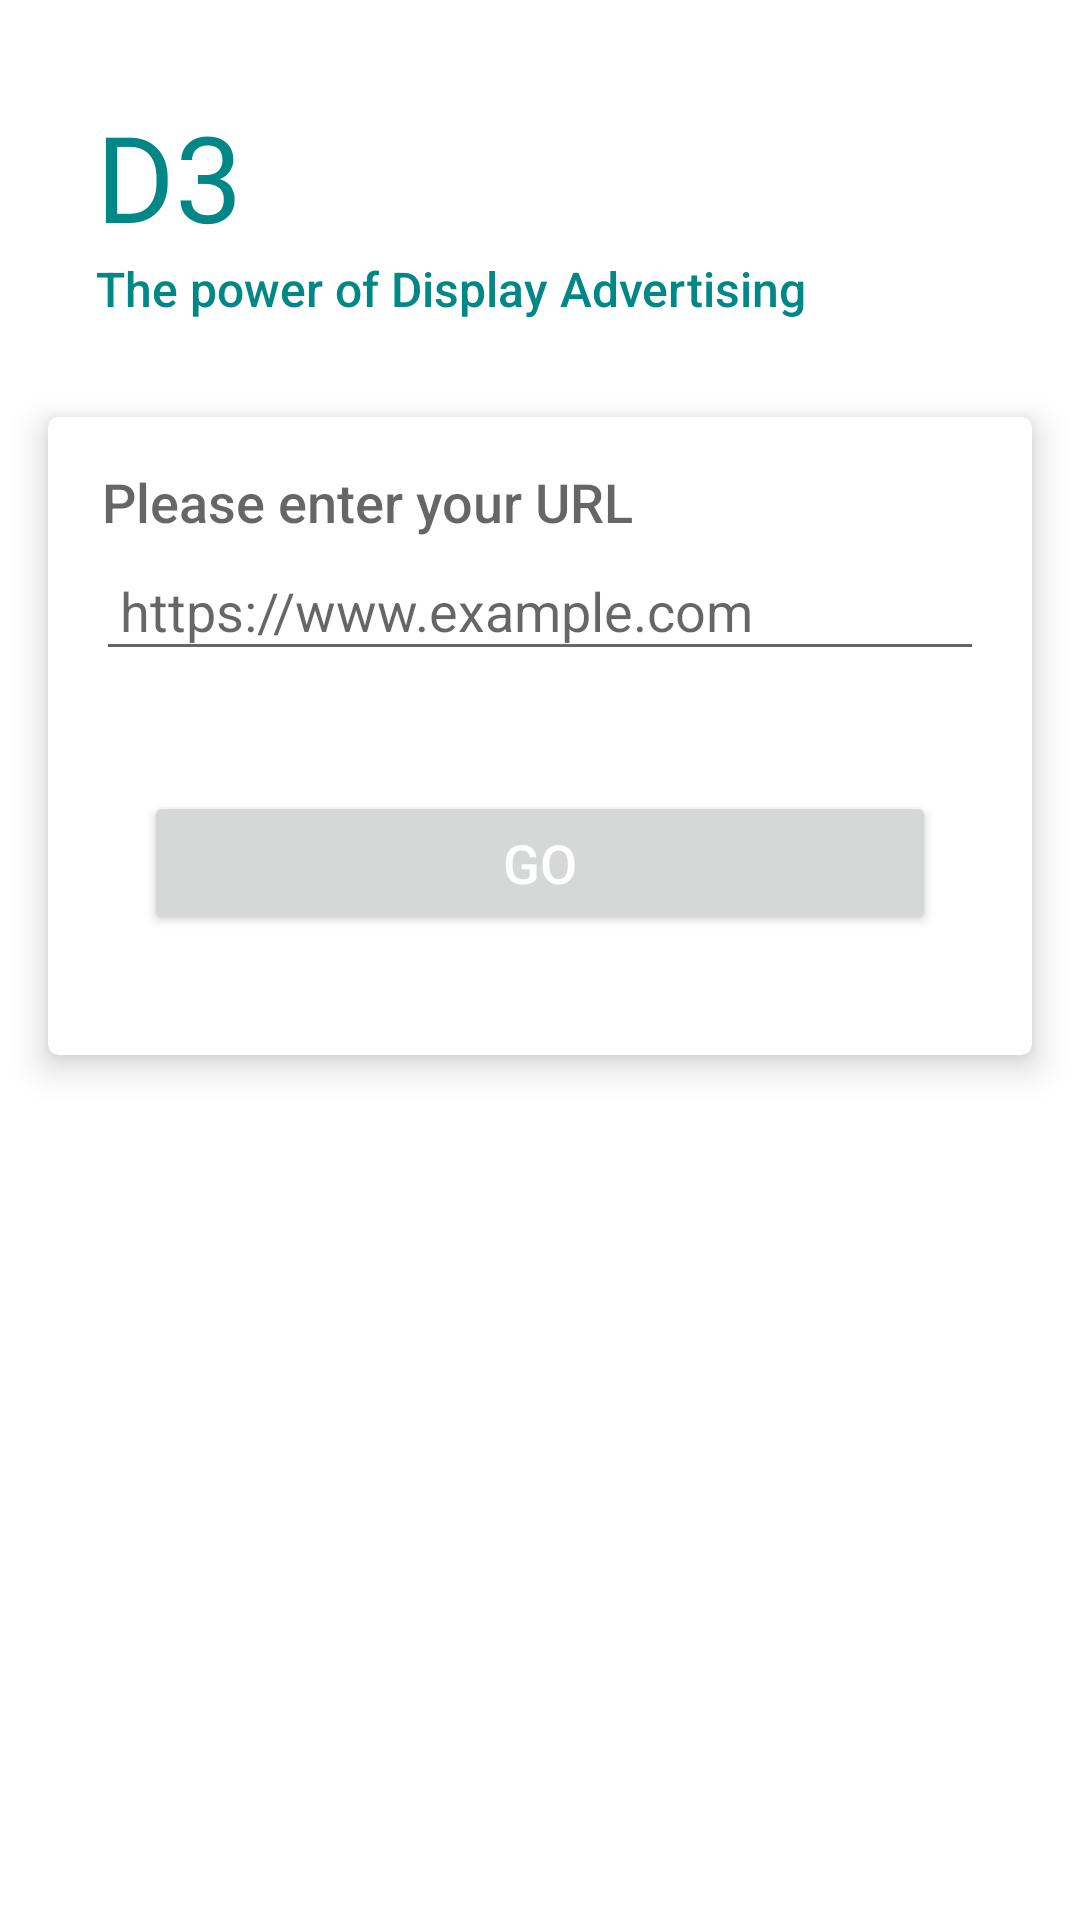

Android layout source for this screen:
<!-- AndroidManifest.xml: application theme Theme.D3 -->
<!-- res/layout/activity_main.xml -->
<?xml version="1.0" encoding="utf-8"?>
<androidx.constraintlayout.widget.ConstraintLayout
    xmlns:android="http://schemas.android.com/apk/res/android"
    xmlns:app="http://schemas.android.com/apk/res-auto"
    xmlns:tools="http://schemas.android.com/tools"
    android:id="@+id/url_container"
    android:layout_width="match_parent"
    android:layout_height="match_parent">

    <TextView
        android:id="@+id/welcome_msg"
        android:layout_width="wrap_content"
        android:layout_height="wrap_content"
        android:layout_marginStart="32dp"
        android:layout_marginTop="32dp"
        android:layout_marginEnd="8dp"
        android:fontFamily="@font/montserrat_subrayada_bold"
        android:textColor="@color/teal_700"
        android:text="@string/welcome_label"
        android:textSize="40sp"
        app:layout_constraintHorizontal_bias="0.189"
        app:layout_constraintStart_toStartOf="parent"
        app:layout_constraintTop_toTopOf="parent" />

    <TextView
        android:id="@+id/welcome_subtitle"
        android:layout_width="match_parent"
        android:layout_height="wrap_content"
        android:maxLines="2"
        android:fontFamily="sans-serif-medium"
        android:text="@string/welcome_subtitle"
        android:textColor="@color/teal_700"
        android:textSize="16sp"
        android:layout_marginHorizontal="32dp"
        app:layout_constraintEnd_toEndOf="parent"
        app:layout_constraintHorizontal_bias="0.13"
        app:layout_constraintStart_toStartOf="parent"
        app:layout_constraintTop_toBottomOf="@+id/welcome_msg" />

    <com.google.android.material.card.MaterialCardView
        android:layout_width="match_parent"
        android:layout_height="wrap_content"
        android:layout_marginTop="32dp"
       android:layout_marginHorizontal="16dp"
        android:background="@android:color/white"
        android:elevation="6.7dp"
        app:layout_constraintTop_toBottomOf="@id/welcome_subtitle"
        app:cardBackgroundColor="@android:color/white"
        app:cardCornerRadius="3.3dp"
        app:cardElevation="6.7dp">
        <androidx.constraintlayout.widget.ConstraintLayout
            android:layout_width="match_parent"
            android:layout_height="match_parent">


    <TextView
        android:id="@+id/url_label"
        style="@android:style/TextAppearance.DeviceDefault.Medium"
        android:layout_width="wrap_content"
        android:layout_height="wrap_content"
        android:layout_marginTop="16dp"
        android:layout_marginLeft="18dp"
        android:layout_marginRight="16dp"
        android:layout_marginBottom="32dp"
        android:text="@string/url_label"
        app:layout_constraintLeft_toLeftOf="parent"
        app:layout_constraintTop_toTopOf="parent" />

    <EditText
        android:id="@+id/url_value"
        android:layout_width="match_parent"
        android:layout_height="wrap_content"
        android:layout_marginTop="4dp"
        android:hint="@string/hint_url"
        android:maxLength="300"
        android:padding="8dp"
        android:layout_marginHorizontal="16dp"
        android:imeOptions="actionDone"
        app:layout_constraintRight_toRightOf="parent"
        app:layout_constraintStart_toStartOf="@id/url_label"
        app:layout_constraintTop_toBottomOf="@id/url_label" />

    <Button
        android:id="@+id/go_button"
        style="@android:style/TextAppearance.DeviceDefault.Medium"
        android:layout_width="match_parent"
        android:layout_height="wrap_content"
        android:contentDescription="@string/GO"
        android:layout_marginTop="40dp"
        android:text="@string/GO"
        android:textColor="@color/white"
        android:layout_marginHorizontal="32dp"
        android:layout_marginBottom="40dp"
        app:layout_constraintTop_toBottomOf="@id/url_value"
        app:layout_constraintBottom_toBottomOf="parent"
        app:layout_constraintLeft_toLeftOf="parent"
        app:layout_constraintRight_toRightOf="parent" />
        </androidx.constraintlayout.widget.ConstraintLayout>
    </com.google.android.material.card.MaterialCardView>
</androidx.constraintlayout.widget.ConstraintLayout>
<!-- resources referenced by this layout -->
<resources>
  <color name="teal_700">#FF018786</color>
  <color name="white">#FFFFFFFF</color>
  <string name="GO">GO</string>
  <string name="hint_url">https://www.example.com</string>
  <string name="url_label">Please enter your URL</string>
  <string name="welcome_label">D3</string>
  <string name="welcome_subtitle">The power of Display Advertising</string>
  <style name="Theme.D3" parent="Theme.MaterialComponents.DayNight.DarkActionBar">
          
          <item name="colorPrimary">@color/primaryColor</item>
          <item name="colorPrimaryVariant">@color/primaryDarkColor</item>
          <item name="colorOnPrimary">@color/primaryTextColor</item>
          
          <item name="colorSecondary">@color/primaryColor</item>
          <item name="colorSecondaryVariant">@color/primaryDarkColor</item>
          <item name="colorOnSecondary">@color/secondaryTextColor</item>
          
          <item name="android:statusBarColor" tools:targetApi="l">?attr/colorPrimaryVariant</item>
          
      </style>
  <color name="primaryColor">#00acc1</color>
  <color name="primaryDarkColor">#007c91</color>
  <color name="primaryTextColor">#000000</color>
</resources>
